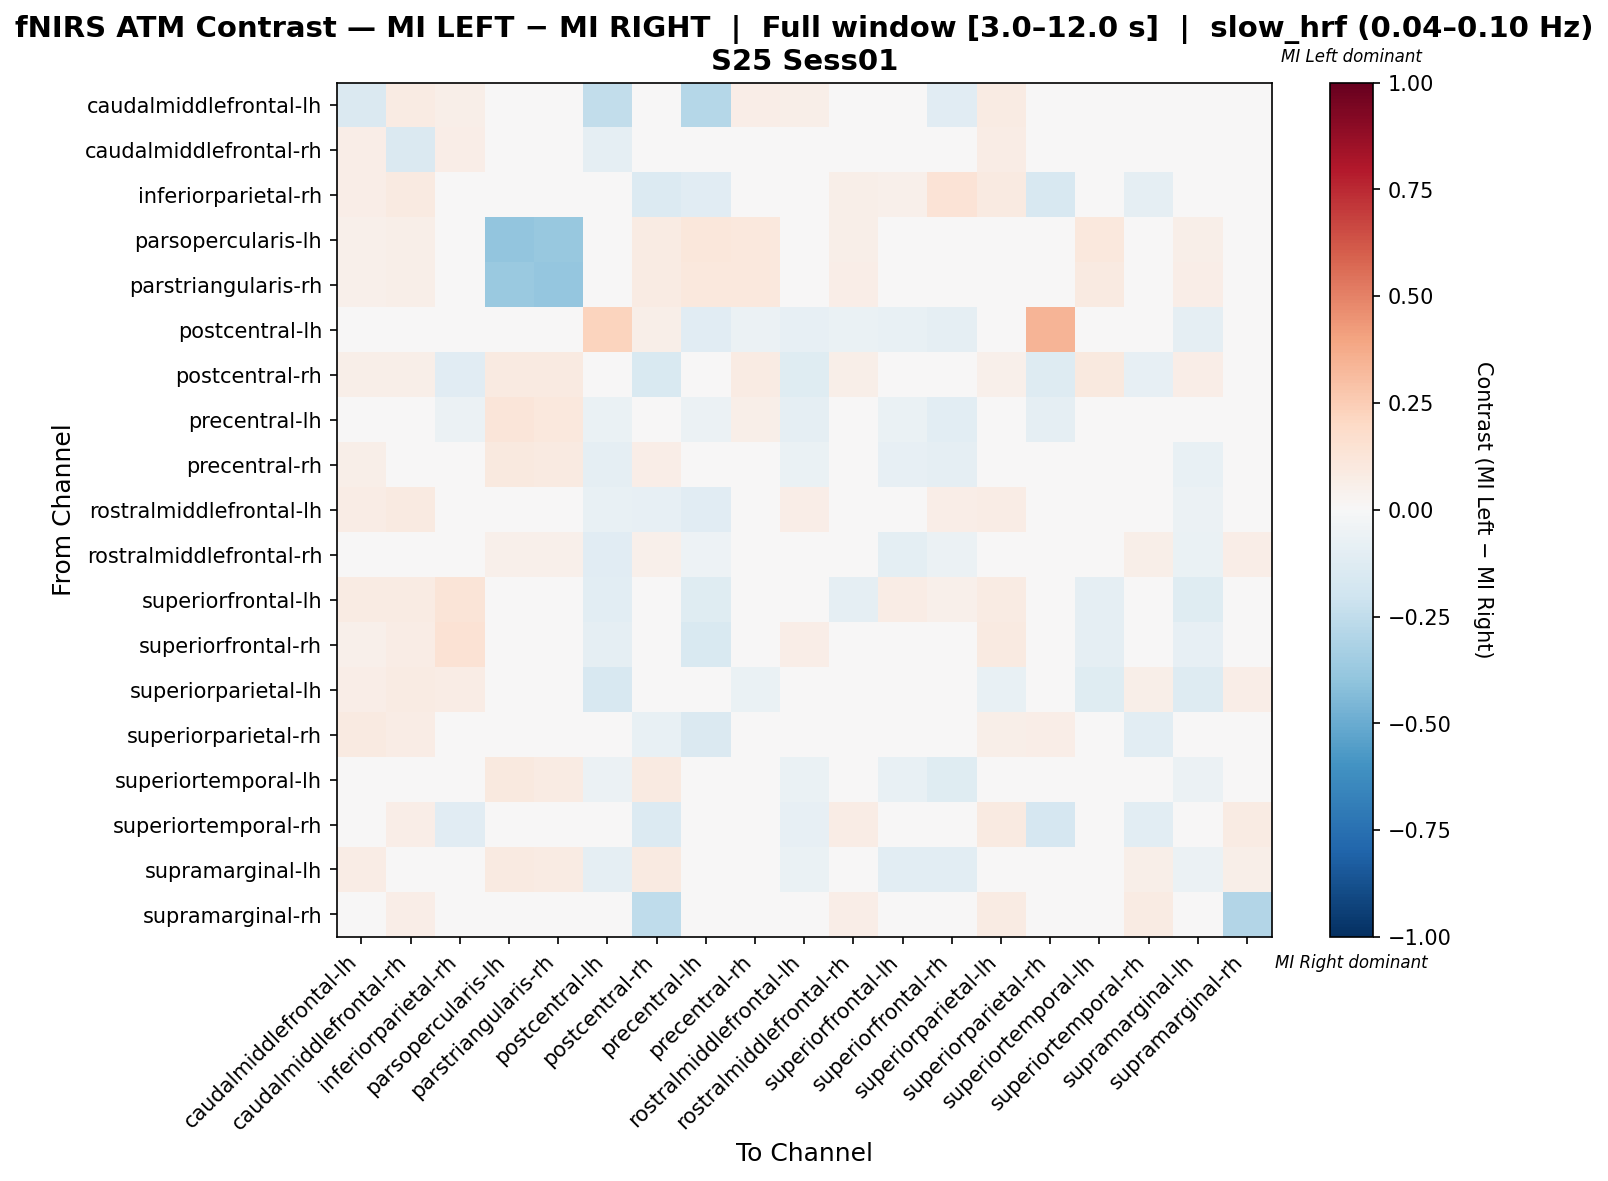

Values plotted in this chart, from the file beside it:
, caudalmiddlefrontal-lh, caudalmiddlefrontal-rh, inferiorparietal-rh, parsopercularis-lh, parstriangularis-rh, postcentral-lh, postcentral-rh, precentral-lh, precentral-rh, rostralmiddlefrontal-lh, rostralmiddlefrontal-rh, superiorfrontal-lh, superiorfrontal-rh, superiorparietal-lh, superiorparietal-rh, superiortemporal-lh, superiortemporal-rh, supramarginal-lh, supramarginal-rh
caudalmiddlefrontal-lh, -0.1439, 0.0836, 0.05788, 0.04823, 0.04823, -0.25, 0.04823, -0.2851, 0.06752, 0.06109, 0.0418, 0.03537, -0.112, 0.0836, 0.0418, 0.04823, 0.03859, 0.04502, 0.0418
caudalmiddlefrontal-rh, 0.06897, -0.1462, 0.06897, 0.03678, 0.03678, -0.08602, 0.03678, -0.04924, -0.02699, 0.01209, 0.001335, -0.04924, -0.01246, 0.07356, 0.02069, -0.01698, 0.03908, -0.04924, 0.04138
inferiorparietal-rh, 0.06536, 0.0915, 0.007765, 0.0, 0.0, -0.03008, -0.1383, -0.1128, 0.01961, -0.03501, 0.05882, 0.05229, 0.1373, 0.08824, -0.1563, 0.0, -0.08762, 0.0, 0.03922
parsopercularis-lh, 0.05137, 0.05479, 0.0, -0.3923, -0.3782, 0.0, 0.08219, 0.113, 0.1062, 0.0, 0.06164, 0.0, 0.0, 0.04795, 0.0, 0.1062, 0.0411, 0.06164, 0.04452
parstriangularis-rh, 0.05226, 0.05575, 0.0, -0.3734, -0.385, 0.0, 0.08362, 0.108, 0.1045, 0.0, 0.06272, 0.0, 0.0, 0.04878, 0.0, 0.09286, 0.04181, 0.06272, 0.0453
postcentral-lh, -0.01754, -0.04094, -0.02924, 0.0, 0.0, 0.2236, 0.06246, -0.117, -0.05848, -0.08187, -0.07018, -0.07602, -0.08772, 0.02246, 0.3425, 0.02152, -0.005848, -0.08772, 0.0
postcentral-rh, 0.05474, 0.05474, -0.1105, 0.08759, 0.08759, -0.003703, -0.1553, -0.0006441, 0.08394, -0.1176, 0.06204, 0.0, 0.0, 0.05109, -0.1288, 0.09854, -0.0812, 0.06569, -0.04814
precentral-lh, 0.04296, 0.02204, -0.05556, 0.1174, 0.1032, -0.06589, 0.03324, -0.05973, 0.06171, -0.09028, 0.0118, -0.06944, -0.1076, 0.04982, -0.08672, 0.03732, 0.01145, -0.002002, 0.04626
precentral-rh, 0.05878, 0.00458, 0.01875, 0.09688, 0.0875, -0.09277, 0.06563, -0.005865, -0.007063, -0.06344, -0.04217, -0.08027, -0.09084, 0.04195, 0.01875, -0.01524, 0.0375, -0.07329, 0.04063
rostralmiddlefrontal-lh, 0.0757, 0.09079, 0.02379, 0.0, 0.0, -0.07339, -0.08257, -0.1147, -0.03114, 0.06557, 0.04456, -0.002047, 0.06508, 0.07389, -0.02619, -0.04587, -0.03174, -0.05963, 0.02789
rostralmiddlefrontal-rh, 0.04076, 0.03804, 0.04891, 0.05163, 0.05163, -0.1172, 0.05163, -0.05265, -0.04755, -0.007133, 0.04008, -0.1016, -0.05774, 0.03363, 0.0, -0.02649, 0.05707, -0.06827, 0.06522
superiorfrontal-lh, 0.08183, 0.07862, 0.128, 0.0, 0.0, -0.1049, 0.0, -0.1235, -0.04459, 0.0201, -0.08642, 0.07037, 0.05437, 0.08183, 0.048, -0.08642, 0.0, -0.1173, 0.0
superiorfrontal-rh, 0.05433, 0.07053, 0.1475, 0.0, 0.0, -0.08879, 0.0, -0.1495, -0.04851, 0.06263, -0.001748, -0.006051, 0.0008404, 0.08778, -0.03053, -0.09346, 0.03597, -0.08411, 0.04317
superiorparietal-lh, 0.06925, 0.0831, 0.07479, 0.03878, 0.03878, -0.16, 0.03878, 0.03878, -0.0646, -0.01075, -0.02737, 0.03047, 0.03479, -0.07812, 0.02493, -0.1212, 0.0554, -0.1323, 0.06648
superiorparietal-rh, 0.08871, 0.07258, -0.04694, 0.0, 0.0, 0.0424, -0.07137, -0.1437, 0.03226, -0.001111, 0.0, 0.03226, -0.005264, 0.05645, 0.06326, -0.01772, -0.1018, 0.0, 0.0
superiortemporal-lh, 0.04777, 0.01002, 0.0, 0.09925, 0.08437, -0.06114, 0.08917, -0.01823, 0.001974, -0.06433, -0.003818, -0.07602, -0.1228, 0.02704, -0.0282, -0.005028, 0.03822, -0.05963, 0.0414
superiortemporal-rh, 0.04098, 0.06557, -0.1129, 0.04918, 0.04918, 0.0, -0.1376, -0.02774, 0.04918, -0.08399, 0.07787, 0.0, 0.04098, 0.08607, -0.1648, 0.04918, -0.1041, 0.04098, 0.08197
supramarginal-lh, 0.07177, 0.02127, 0.0, 0.08612, 0.08041, -0.09143, 0.08612, -0.02245, -0.01102, -0.06857, -0.009159, -0.1086, -0.1086, 0.04506, 0.0, -0.03388, 0.05742, -0.05673, 0.0622
supramarginal-rh, 0.02183, 0.06464, 0.04563, 0.04943, 0.04943, -0.04, -0.2506, 0.02943, 0.02943, 0.01422, 0.06365, 0.0, 0.005627, 0.07886, 0.0, 0.02943, 0.08365, 0.02183, -0.2965
